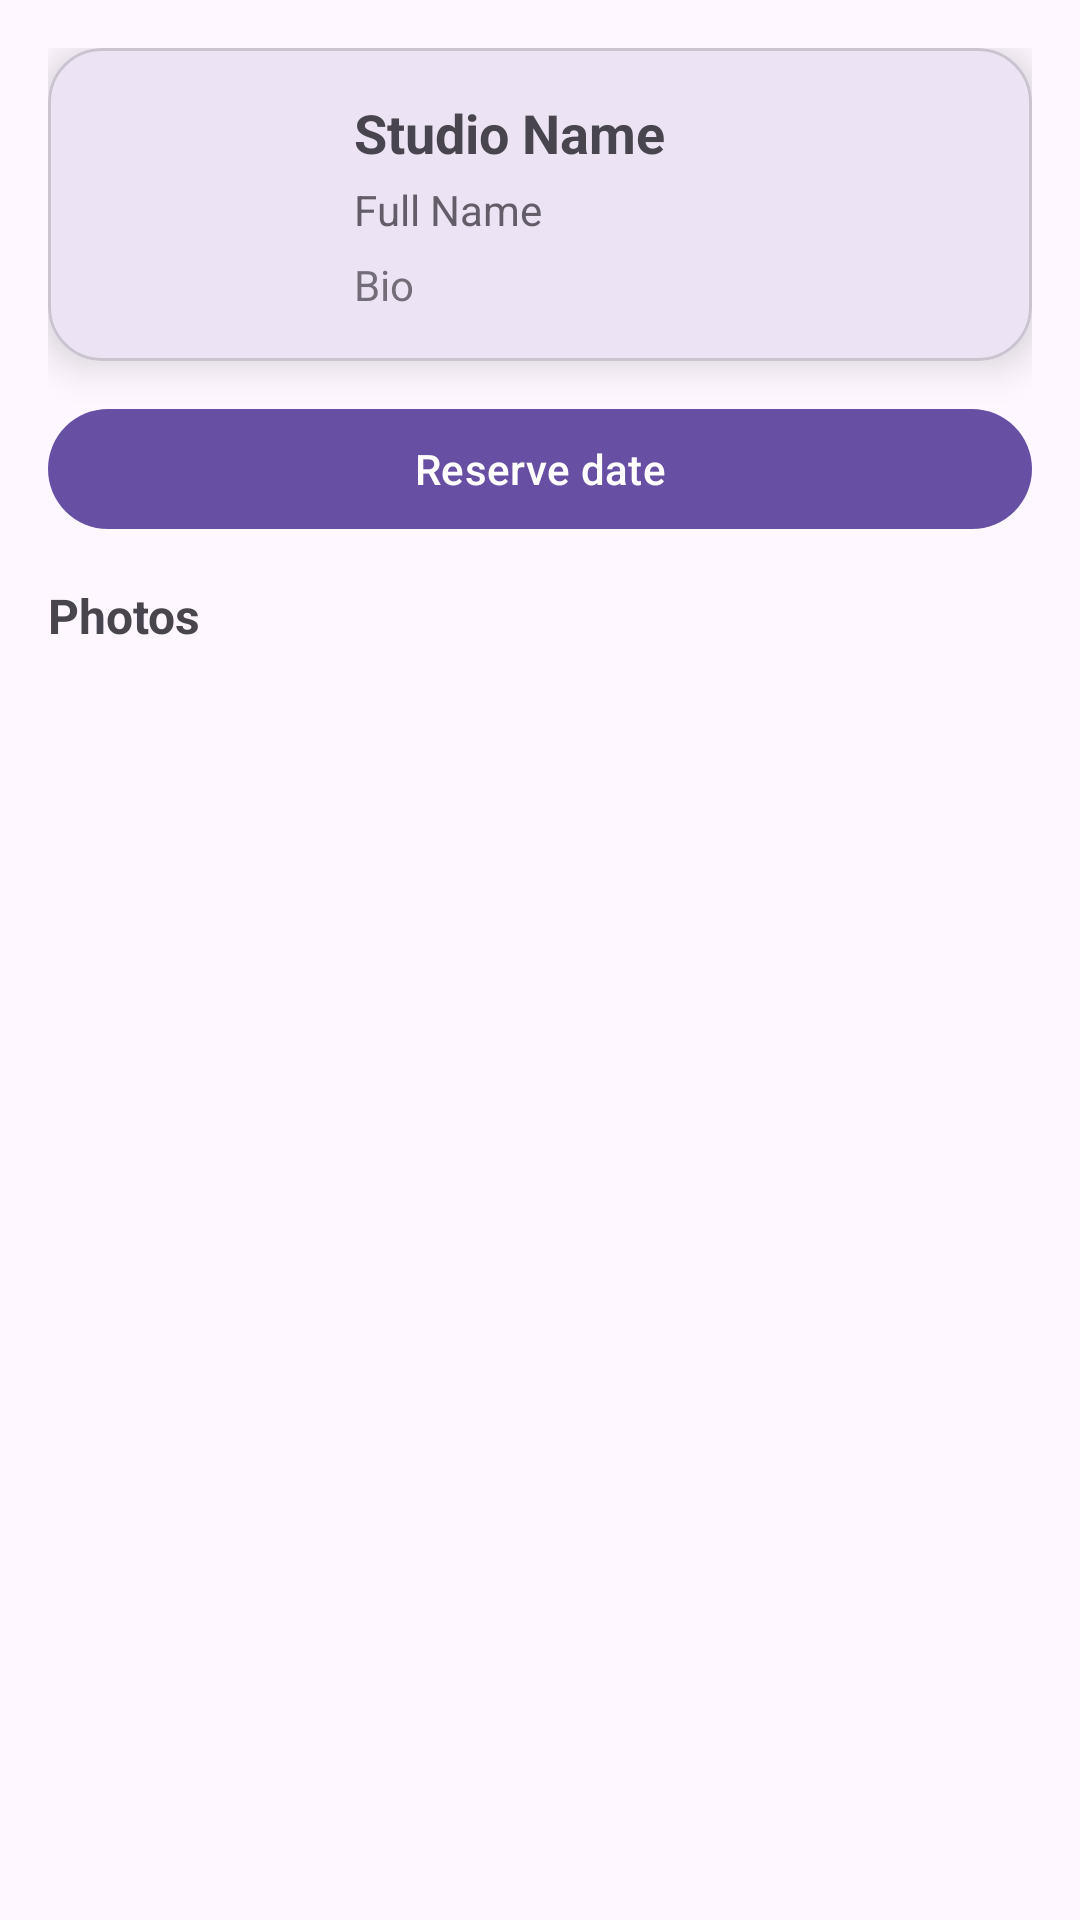

This screen was rendered from an Android layout file. Write that file and the resources it references.
<!-- AndroidManifest.xml: application theme Theme.PhotographyApp -->
<!-- res/layout/activity_photographer_profile.xml -->
<?xml version="1.0" encoding="utf-8"?>
<androidx.constraintlayout.widget.ConstraintLayout
    xmlns:android="http://schemas.android.com/apk/res/android"
    xmlns:app="http://schemas.android.com/apk/res-auto"
    android:layout_width="match_parent"
    android:layout_height="match_parent"
    android:padding="16dp">

    <com.google.android.material.card.MaterialCardView
        android:id="@+id/cardPhotographer"
        android:layout_width="0dp"
        android:layout_height="wrap_content"
        app:cardCornerRadius="18dp"
        app:cardElevation="8dp"
        app:layout_constraintTop_toTopOf="parent"
        app:layout_constraintStart_toStartOf="parent"
        app:layout_constraintEnd_toEndOf="parent">

        <LinearLayout
            android:layout_width="match_parent"
            android:layout_height="wrap_content"
            android:orientation="horizontal"
            android:padding="16dp"
            android:gravity="center_vertical">

            <ImageView
                android:id="@+id/imgAvatar"
                android:layout_width="72dp"
                android:layout_height="72dp"
                android:src="@android:drawable/sym_def_app_icon"
                android:contentDescription="Avatar" />

            <LinearLayout
                android:layout_width="0dp"
                android:layout_height="wrap_content"
                android:layout_weight="1"
                android:layout_marginStart="14dp"
                android:orientation="vertical">

                <TextView
                    android:id="@+id/tvStudio"
                    android:layout_width="wrap_content"
                    android:layout_height="wrap_content"
                    android:text="Studio Name"
                    android:textSize="18sp"
                    android:textStyle="bold"/>

                <TextView
                    android:id="@+id/tvFullName"
                    android:layout_width="wrap_content"
                    android:layout_height="wrap_content"
                    android:text="Full Name"
                    android:layout_marginTop="4dp"
                    android:alpha="0.85"/>

                <TextView
                    android:id="@+id/tvBio"
                    android:layout_width="wrap_content"
                    android:layout_height="wrap_content"
                    android:text="Bio"
                    android:layout_marginTop="6dp"
                    android:alpha="0.75"/>
            </LinearLayout>

        </LinearLayout>

    </com.google.android.material.card.MaterialCardView>

    <com.google.android.material.button.MaterialButton
        android:id="@+id/btnReserve"
        android:layout_width="0dp"
        android:layout_height="wrap_content"
        android:text="Reserve date"
        android:layout_marginTop="12dp"
        app:layout_constraintTop_toBottomOf="@id/cardPhotographer"
        app:layout_constraintStart_toStartOf="parent"
        app:layout_constraintEnd_toEndOf="parent"/>

    <TextView
        android:id="@+id/tvPhotosTitle"
        android:layout_width="wrap_content"
        android:layout_height="wrap_content"
        android:text="Photos"
        android:textStyle="bold"
        android:textSize="16sp"
        android:layout_marginTop="14dp"
        app:layout_constraintTop_toBottomOf="@id/btnReserve"
        app:layout_constraintStart_toStartOf="parent"/>

    <androidx.recyclerview.widget.RecyclerView
        android:id="@+id/rvPhotos"
        android:layout_width="0dp"
        android:layout_height="0dp"
        android:layout_marginTop="8dp"
        app:layout_constraintTop_toBottomOf="@id/tvPhotosTitle"
        app:layout_constraintBottom_toBottomOf="parent"
        app:layout_constraintStart_toStartOf="parent"
        app:layout_constraintEnd_toEndOf="parent"/>

</androidx.constraintlayout.widget.ConstraintLayout>
<!-- resources referenced by this layout -->
<resources>
  <style name="Theme.PhotographyApp" parent="Base.Theme.PhotographyApp" />
  <style name="Base.Theme.PhotographyApp" parent="Theme.Material3.DayNight.NoActionBar">
          
          
      </style>
</resources>
